Run: headless pygame with SDL's dummy video driver; simulated clock (each Clock.tick advances the game by its frame time, no real sleeping); random seed 0; keys injected as events and as key.get_pressed() state; no mouse input.
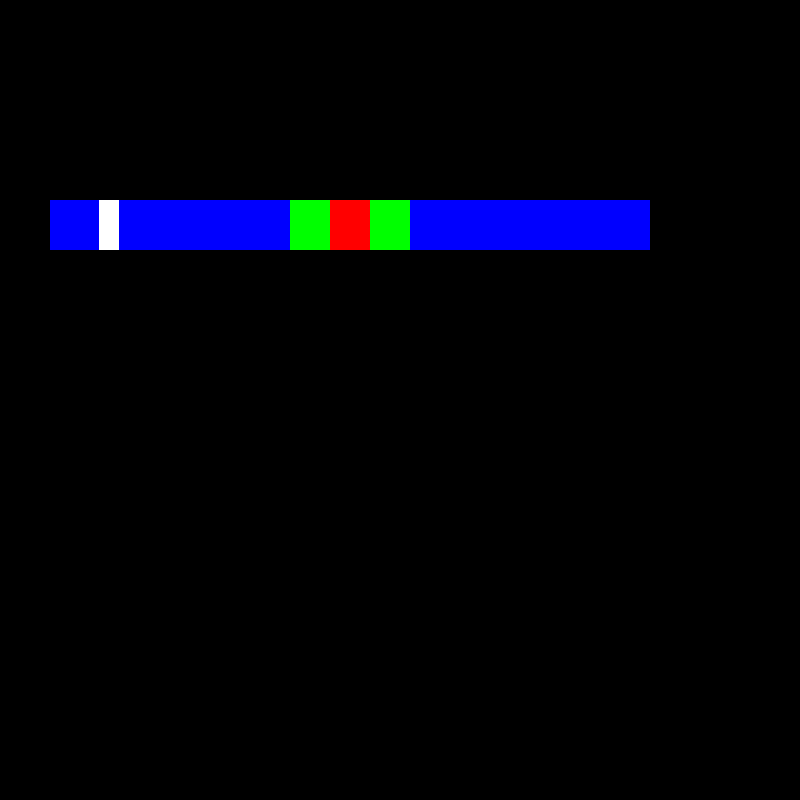
Frame 1 of 4 · flips 1–60 · no input
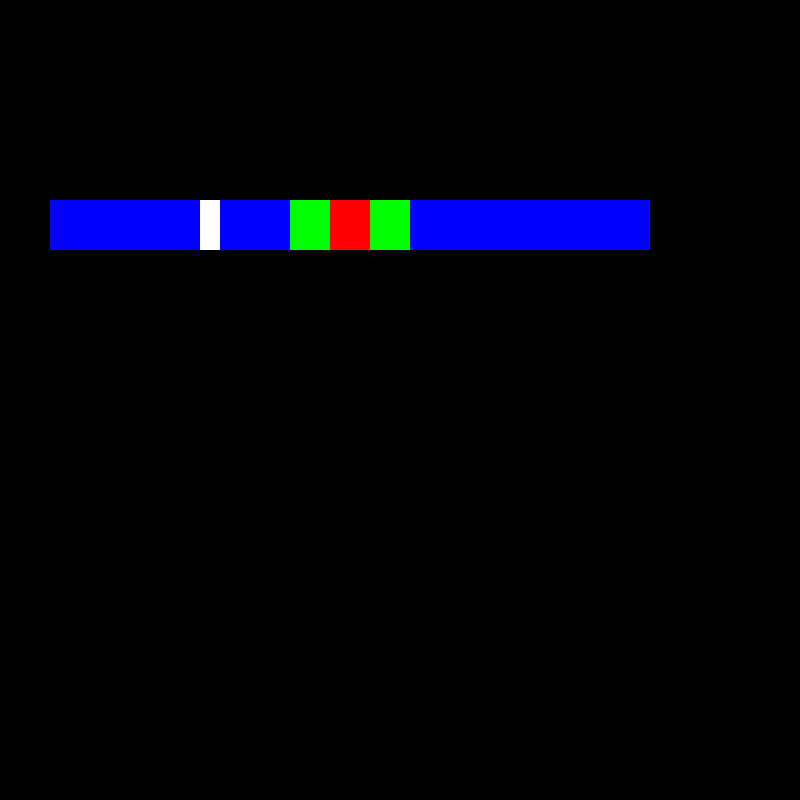
Frame 2 of 4 · flips 61–180 · tapped SPACE, RETURN · held RIGHT (→), D
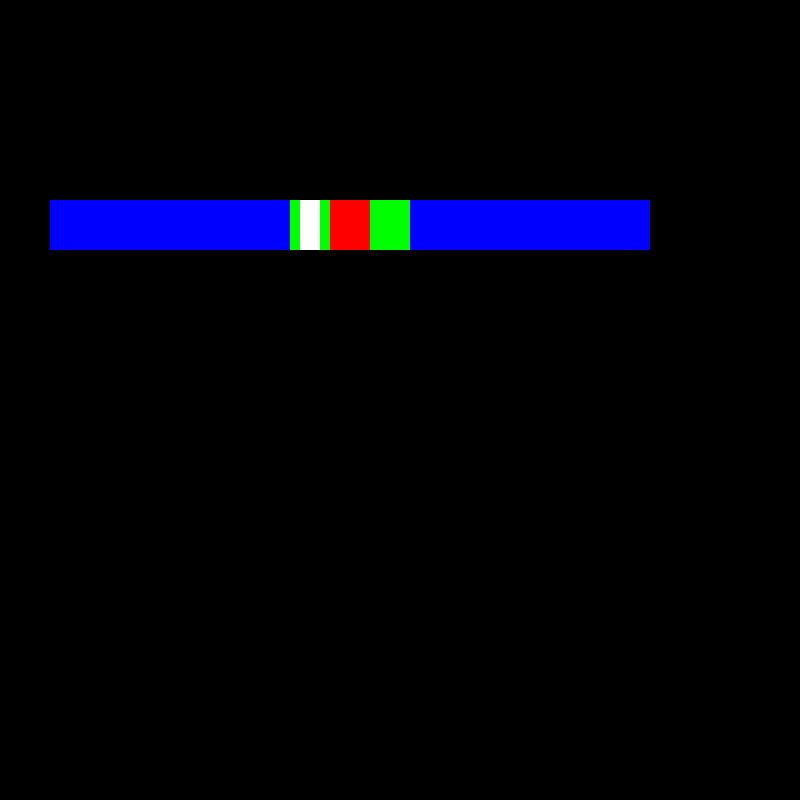
Frame 3 of 4 · flips 181–300 · held DOWN (↓), S
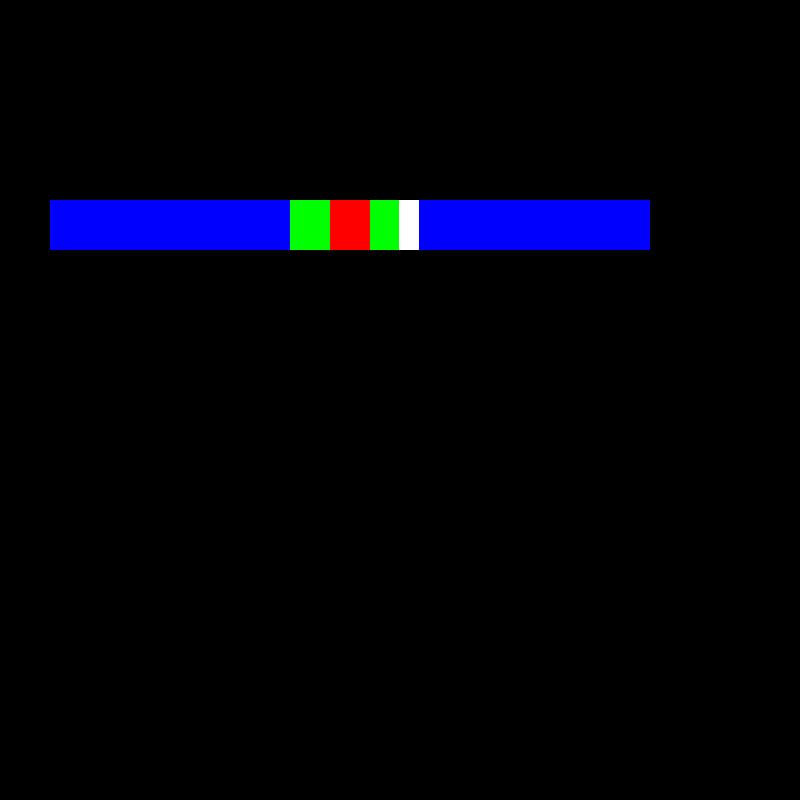
Frame 4 of 4 · flips 301–420 · held LEFT (←), A, UP (↑), W

The pygame program that drew these frames:

import pygame
from pygame.draw import *


class Speeder:

    def __init__(self, x=50, y=200, l_1=20, l_2=50):
        self.x = x
        self.y = y
        self.width = l_1
        self.high = l_2
        self.speed = 50

    def draw(self):
        rect(screen, (255, 255, 255), (int(self.x), self.y, self.width, self.high))

    def move(self, dt):
        self.x += self.speed * dt

    def control(self):
        if self.x >= -self.width + 650 or self.x <= 50:
            self.speed *= -1

    def check(self):
        if 330 <= self.x <= -self.width + 370:
            print(3)
        elif 290 <= self.x <= -self.width + 410:
            print(2)
        else:
            print(1)


pygame.init()

screen = pygame.display.set_mode((800, 800))
clock = pygame.time.Clock()
finished = False
FPS = 60
t = 1 / FPS
s = Speeder()
while not finished:
    rect(screen, (0, 0, 255), (50, 200, 600, 50))
    rect(screen, (0, 255, 0), (290, 200, 120, 50))
    rect(screen, (255, 0, 0), (330, 200, 40, 50))
    for event in pygame.event.get():
        if event.type == pygame.QUIT:
            finished = True
        elif event.type == pygame.KEYDOWN:
            s.check()
    s.move(t)
    s.control()
    s.draw()
    pygame.display.update()
    screen.fill((0, 0, 0))

pygame.quit()
